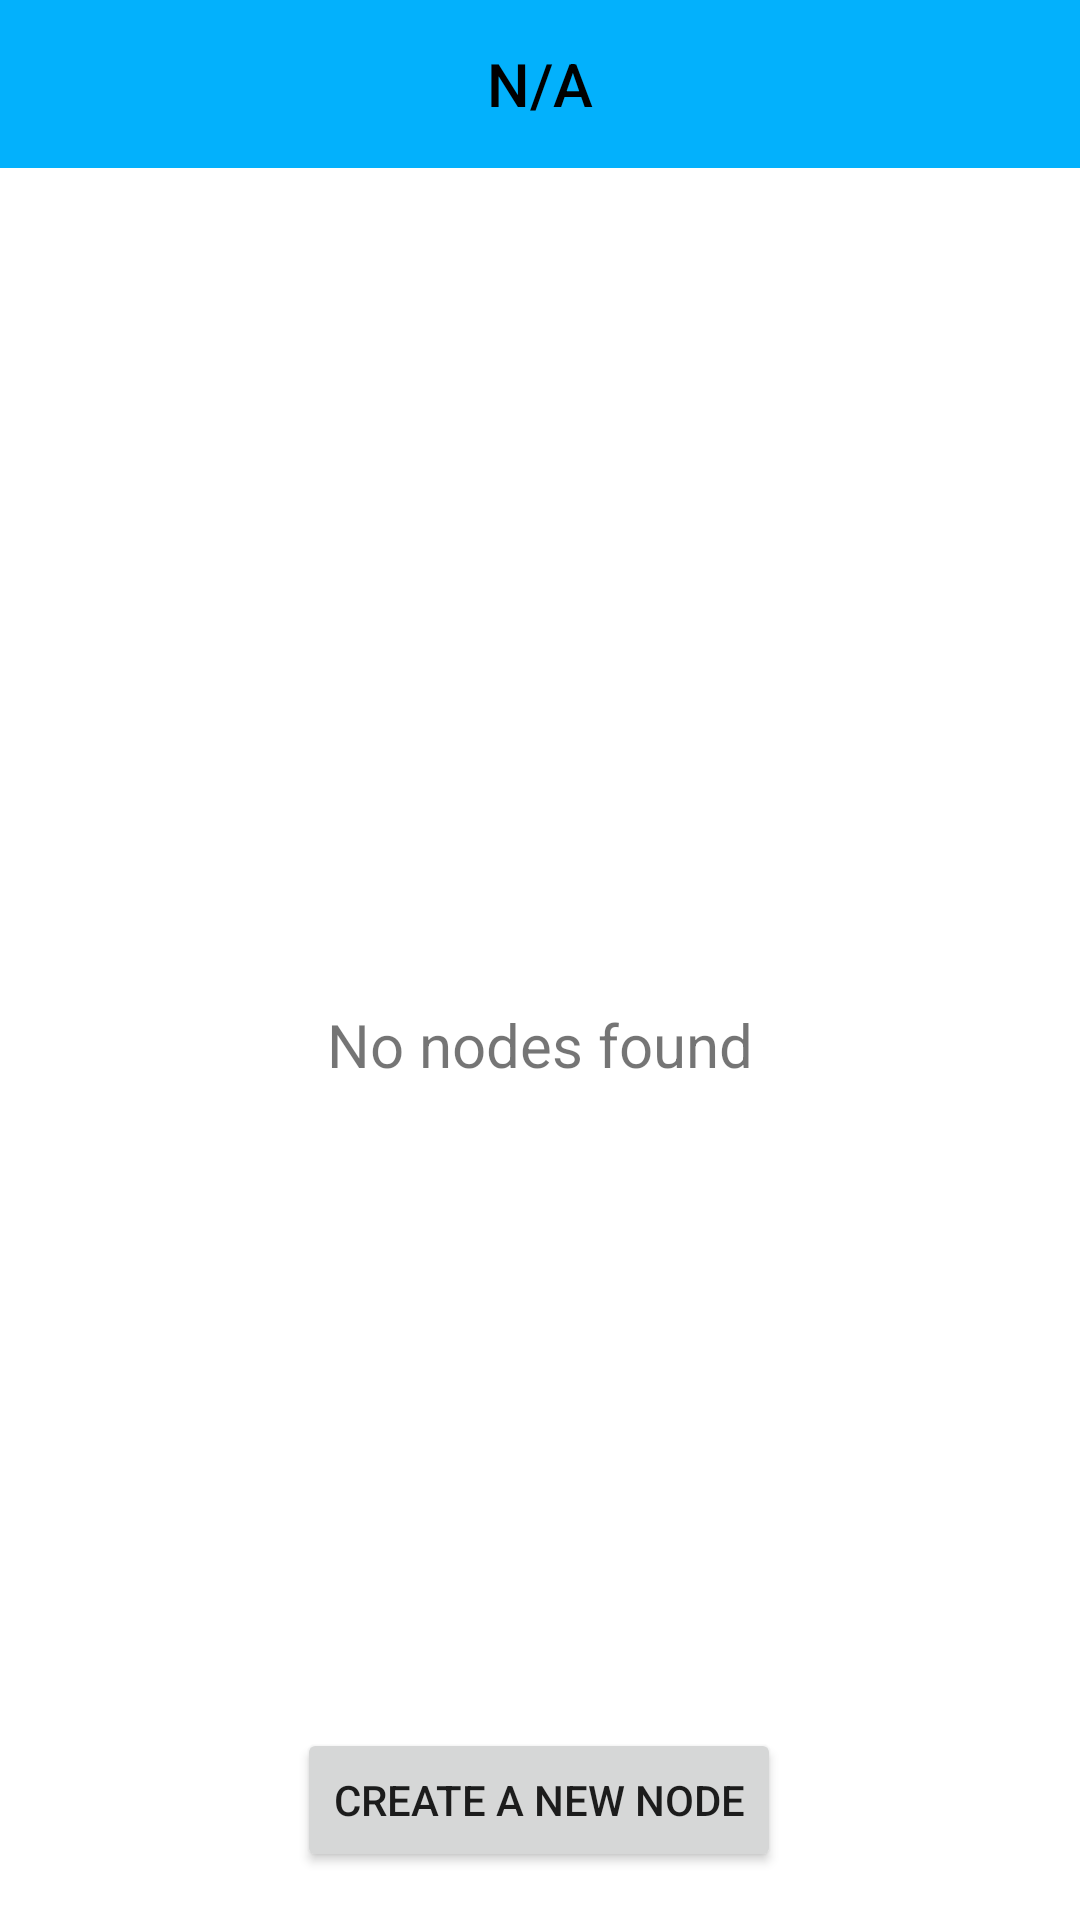

The Android layout XML behind this screen, and the referenced resources:
<!-- AndroidManifest.xml: application theme Theme.WithoutNet -->
<!-- res/layout/activity_add_node_to_network.xml -->
<?xml version="1.0" encoding="utf-8"?>
<androidx.constraintlayout.widget.ConstraintLayout xmlns:android="http://schemas.android.com/apk/res/android"
    xmlns:app="http://schemas.android.com/apk/res-auto"
    xmlns:tools="http://schemas.android.com/tools"
    android:layout_width="match_parent"
    android:layout_height="match_parent"
    tools:context=".activities.AddNodeToNetworkActivity">

    <com.google.android.material.appbar.AppBarLayout
        android:id="@+id/appBarLayout"
        app:elevation="0dp"
        app:layout_constraintEnd_toEndOf="parent"
        app:layout_constraintStart_toStartOf="parent"
        app:layout_constraintTop_toTopOf="parent"
        android:layout_width="match_parent"
        android:layout_height="wrap_content"
        android:elevation="0dp">

        <androidx.appcompat.widget.Toolbar
            android:id="@+id/toolbar"
            android:layout_width="match_parent"
            android:layout_height="?attr/actionBarSize"
            android:background="?attr/colorPrimary"
            android:elevation="0dp">

            <TextView
                android:id="@+id/app_bar_title"
                android:layout_width="wrap_content"
                android:layout_height="wrap_content"
                android:layout_gravity="center"
                android:fontFamily="sans-serif-medium"
                android:text="@string/not_available"
                android:textColor="@color/black"
                android:textSize="20sp" />

        </androidx.appcompat.widget.Toolbar>

    </com.google.android.material.appbar.AppBarLayout>

    <androidx.recyclerview.widget.RecyclerView
        android:id="@+id/nodesListRecyclerView"
        android:layout_width="match_parent"
        android:layout_height="0dp"
        app:layout_constraintBottom_toBottomOf="parent"
        app:layout_constraintEnd_toEndOf="parent"
        app:layout_constraintStart_toStartOf="parent"
        app:layout_constraintTop_toBottomOf="@+id/appBarLayout">

    </androidx.recyclerview.widget.RecyclerView>

    <TextView
        android:id="@+id/nodesSearchTextView"
        android:layout_width="wrap_content"
        android:layout_height="wrap_content"
        android:text="@string/no_nodes_found"
        android:textAlignment="textStart"
        android:textSize="20sp"
        app:layout_constraintBottom_toBottomOf="parent"
        app:layout_constraintEnd_toEndOf="@+id/nodesListRecyclerView"
        app:layout_constraintStart_toStartOf="parent"
        app:layout_constraintTop_toBottomOf="@+id/appBarLayout" />

    <Button
        android:id="@+id/createNewNodeButton"
        android:layout_width="wrap_content"
        android:layout_height="wrap_content"
        android:layout_marginBottom="16dp"
        android:text="@string/create_a_new_node"
        app:layout_constraintBottom_toBottomOf="parent"
        app:layout_constraintEnd_toEndOf="parent"
        app:layout_constraintHorizontal_bias="0.498"
        app:layout_constraintStart_toStartOf="parent" />

</androidx.constraintlayout.widget.ConstraintLayout>
<!-- resources referenced by this layout -->
<resources>
  <color name="black">#FF000000</color>
  <string name="create_a_new_node">Create a new node</string>
  <string name="no_nodes_found">No nodes found</string>
  <string name="not_available">N/A</string>
  <style name="Theme.WithoutNet" parent="Theme.MaterialComponents.DayNight.DarkActionBar">
          
          <item name="colorPrimary">@color/wn_blue_3</item>
          <item name="colorPrimaryVariant">@color/wn_blue_3</item>
          <item name="colorOnPrimary">@color/white</item>
          
          <item name="colorSecondary">@color/teal_200</item>
          <item name="colorSecondaryVariant">@color/teal_700</item>
          <item name="colorOnSecondary">@color/black</item>
          
          <item name="android:statusBarColor" tools:targetApi="l">?attr/colorPrimaryVariant</item>
          
      </style>
  <color name="wn_blue_3">#03B1FC</color>
  <color name="white">#FFFFFFFF</color>
  <color name="teal_200">#FF03DAC5</color>
  <color name="teal_700">#FF018786</color>
</resources>
